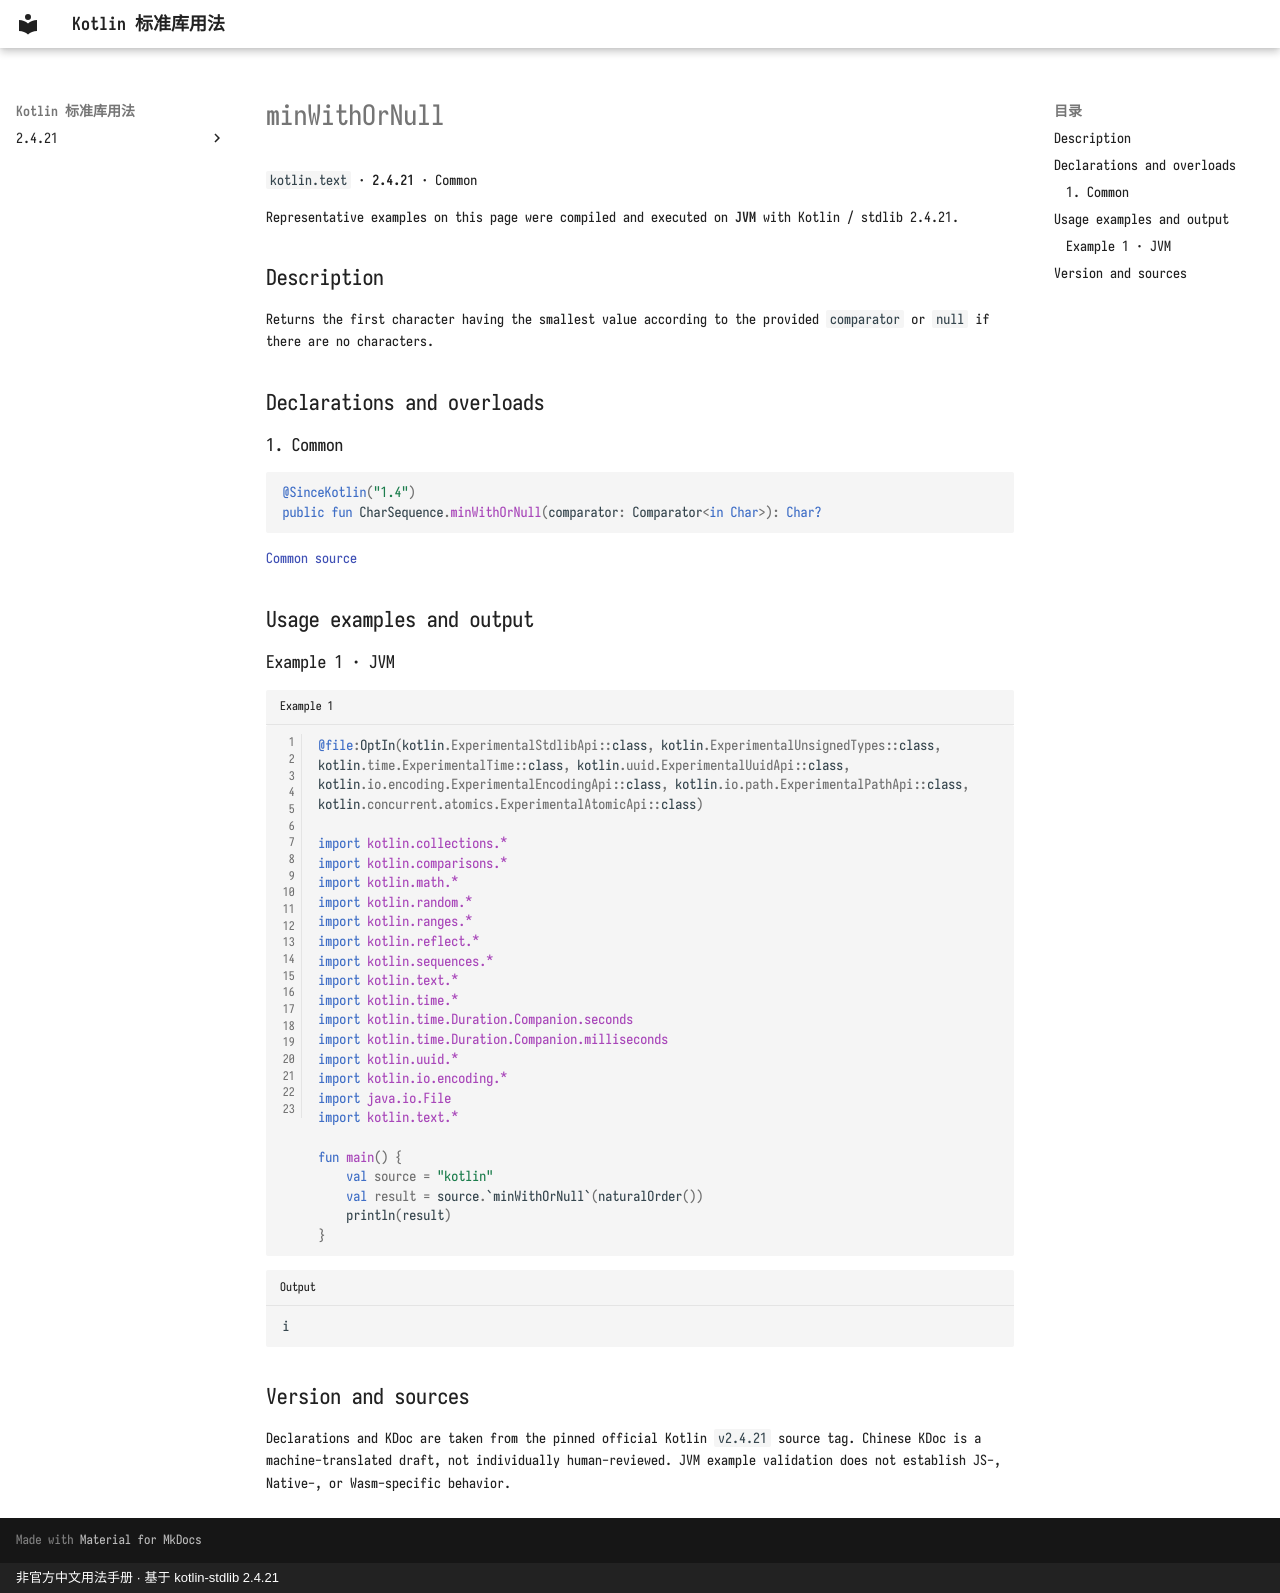

repository: oooooooko/kotlin-stdlib-docs · page: en/api/kotlin.text/minwithornull--d6549c1a/index.html · generator: mkdocs · copyright: 非官方中文用法手册 · 基于 kotlin-stdlib 2.4.21

# minWithOrNull

`kotlin.text` · **2.4.21** · Common

Representative examples on this page were compiled and executed on **JVM** with Kotlin / stdlib 2.4.21.

## Description

Returns the first character having the smallest value according to the provided `comparator` or `null` if there are no characters.

## Declarations and overloads

### 1. Common

```kotlin
@SinceKotlin("1.4")
public fun CharSequence.minWithOrNull(comparator: Comparator<in Char>): Char?
```

[Common source](https://github.com/JetBrains/kotlin/blob/v2.4.21/libraries/stdlib/common/src/generated/_Strings.kt#L1849)

## Usage examples and output

### Example 1 · JVM

```kotlin title="Example 1" linenums="1"
@file:OptIn(kotlin.ExperimentalStdlibApi::class, kotlin.ExperimentalUnsignedTypes::class, kotlin.time.ExperimentalTime::class, kotlin.uuid.ExperimentalUuidApi::class, kotlin.io.encoding.ExperimentalEncodingApi::class, kotlin.io.path.ExperimentalPathApi::class, kotlin.concurrent.atomics.ExperimentalAtomicApi::class)

import kotlin.collections.*
import kotlin.comparisons.*
import kotlin.math.*
import kotlin.random.*
import kotlin.ranges.*
import kotlin.reflect.*
import kotlin.sequences.*
import kotlin.text.*
import kotlin.time.*
import kotlin.time.Duration.Companion.seconds
import kotlin.time.Duration.Companion.milliseconds
import kotlin.uuid.*
import kotlin.io.encoding.*
import java.io.File
import kotlin.text.*

fun main() {
    val source = "kotlin"
    val result = source.`minWithOrNull`(naturalOrder())
    println(result)
}
```

```text title="Output"
i
```

## Version and sources

Declarations and KDoc are taken from the pinned official Kotlin `v2.4.21` source tag. Chinese KDoc is a machine-translated draft, not individually human-reviewed. JVM example validation does not establish JS-, Native-, or Wasm-specific behavior.
